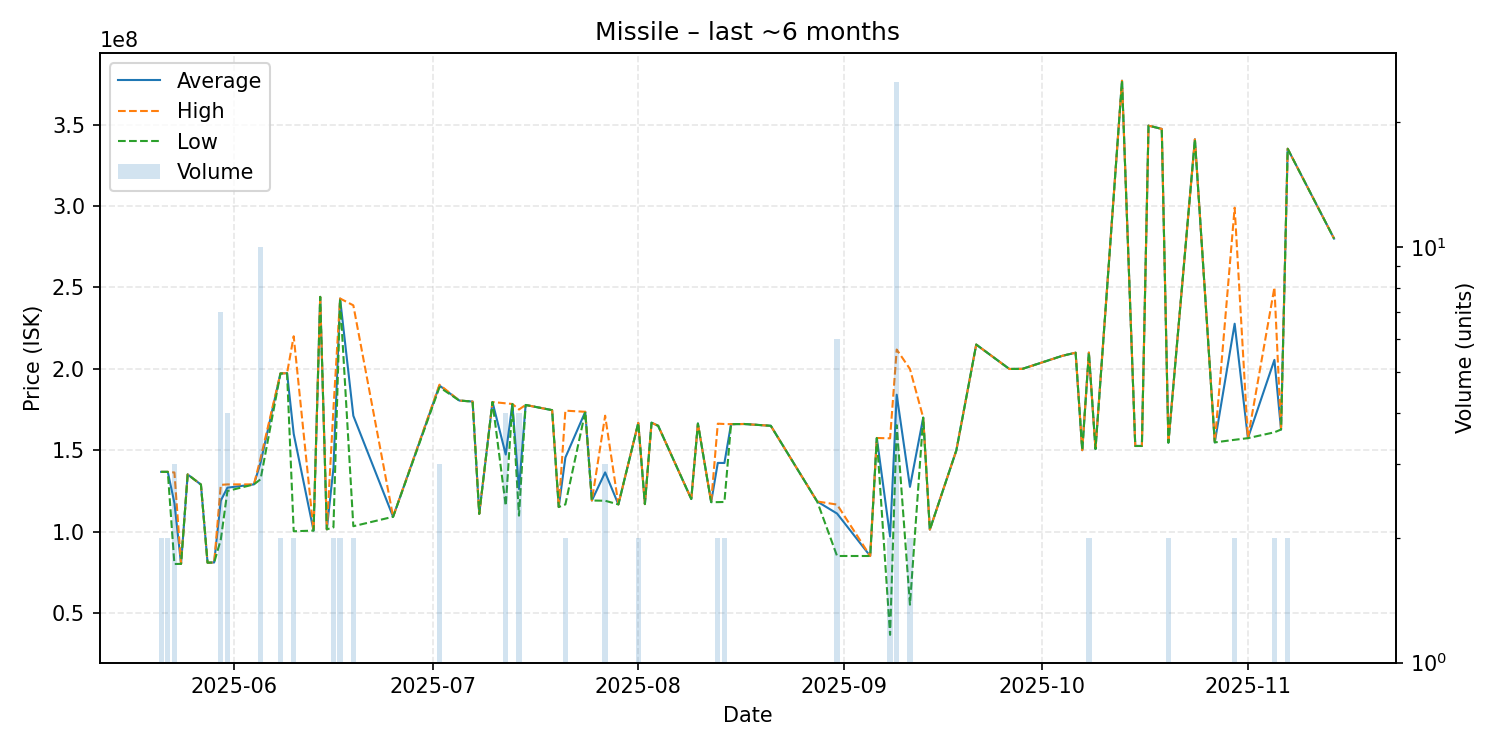

Data behind this chart, as committed beside it:
date, average, highest, lowest, order_count, volume
2025-05-21, 136700000, 136700000, 136700000, 2, 2
2025-05-22, 136700000, 136700000, 136700000, 2, 2
2025-05-23, 117563333, 136300000, 80090000, 3, 3
2025-05-24, 80170000, 80170000, 80170000, 1, 1
2025-05-25, 135100000, 135100000, 135100000, 1, 1
2025-05-27, 128900000, 128900000, 128900000, 1, 1
2025-05-28, 80900000, 80900000, 80900000, 1, 1
2025-05-29, 81030000, 81030000, 81030000, 1, 1
2025-05-30, 119061429, 128700000, 95115000, 7, 7
2025-05-31, 126975000, 129000000, 124950000, 4, 4
2025-06-04, 129000000, 129000000, 129000000, 1, 1
2025-06-05, 142280000, 145000000, 132150000, 4, 10
2025-06-08, 197150000, 197200000, 197100000, 2, 2
2025-06-09, 197300000, 197300000, 197300000, 1, 1
2025-06-10, 160100000, 220000000, 100200000, 2, 2
2025-06-13, 100600000, 100600000, 100600000, 1, 1
2025-06-14, 244200000, 244200000, 244200000, 1, 1
2025-06-15, 101400000, 101400000, 101400000, 1, 1
2025-06-16, 139100000, 175600000, 102600000, 2, 2
2025-06-17, 243150000, 243200000, 243100000, 2, 2
2025-06-19, 171150000, 239000000, 103300000, 2, 2
2025-06-25, 109100000, 109100000, 109100000, 1, 1
2025-07-02, 189733333, 190250000, 188700000, 3, 3
2025-07-05, 180500000, 180500000, 180500000, 1, 1
2025-07-07, 179900000, 179900000, 179900000, 1, 1
2025-07-08, 110900000, 110900000, 110900000, 1, 1
2025-07-10, 179600000, 179600000, 179600000, 1, 1
2025-07-12, 147325000, 178800000, 115850000, 4, 4
2025-07-13, 178400000, 178400000, 178400000, 1, 1
2025-07-14, 126150000, 175000000, 109800000, 4, 4
2025-07-15, 177800000, 177800000, 177800000, 1, 1
2025-07-19, 174600000, 174600000, 174600000, 1, 1
2025-07-20, 115100000, 115100000, 115100000, 1, 1
2025-07-21, 145500000, 174300000, 116700000, 2, 2
2025-07-24, 173600000, 173600000, 173600000, 1, 1
2025-07-25, 119100000, 119100000, 119100000, 1, 1
2025-07-27, 136366667, 171200000, 118950000, 3, 3
2025-07-29, 116700000, 116700000, 116700000, 1, 1
2025-08-01, 166750000, 166800000, 166700000, 2, 2
2025-08-02, 116900000, 116900000, 116900000, 1, 1
2025-08-03, 166900000, 166900000, 166900000, 1, 1
2025-08-04, 165000000, 165000000, 165000000, 1, 1
2025-08-09, 120000000, 120000000, 120000000, 1, 1
2025-08-10, 166400000, 166400000, 166400000, 1, 1
2025-08-12, 118100000, 118100000, 118100000, 1, 1
2025-08-13, 142200000, 166300000, 118100000, 2, 2
2025-08-14, 142150000, 166100000, 118200000, 2, 2
2025-08-15, 166000000, 166000000, 166000000, 1, 1
2025-08-17, 166100000, 166100000, 166100000, 1, 1
2025-08-21, 165000000, 165000000, 165000000, 1, 1
2025-08-28, 118500000, 118500000, 118500000, 1, 1
2025-08-31, 111085000, 116600000, 85010000, 4, 6
2025-09-05, 85010000, 85010000, 85010000, 1, 1
2025-09-06, 157500000, 157500000, 157500000, 1, 1
2025-09-08, 96925000, 157300000, 36550000, 2, 2
2025-09-09, 184108000, 211850000, 165400000, 22, 25
2025-09-11, 127495000, 199900000, 55090000, 2, 2
2025-09-13, 170000000, 170000000, 170000000, 1, 1
2025-09-14, 101200000, 101200000, 101200000, 1, 1
2025-09-18, 149900000, 149900000, 149900000, 1, 1
... 22 more rows
